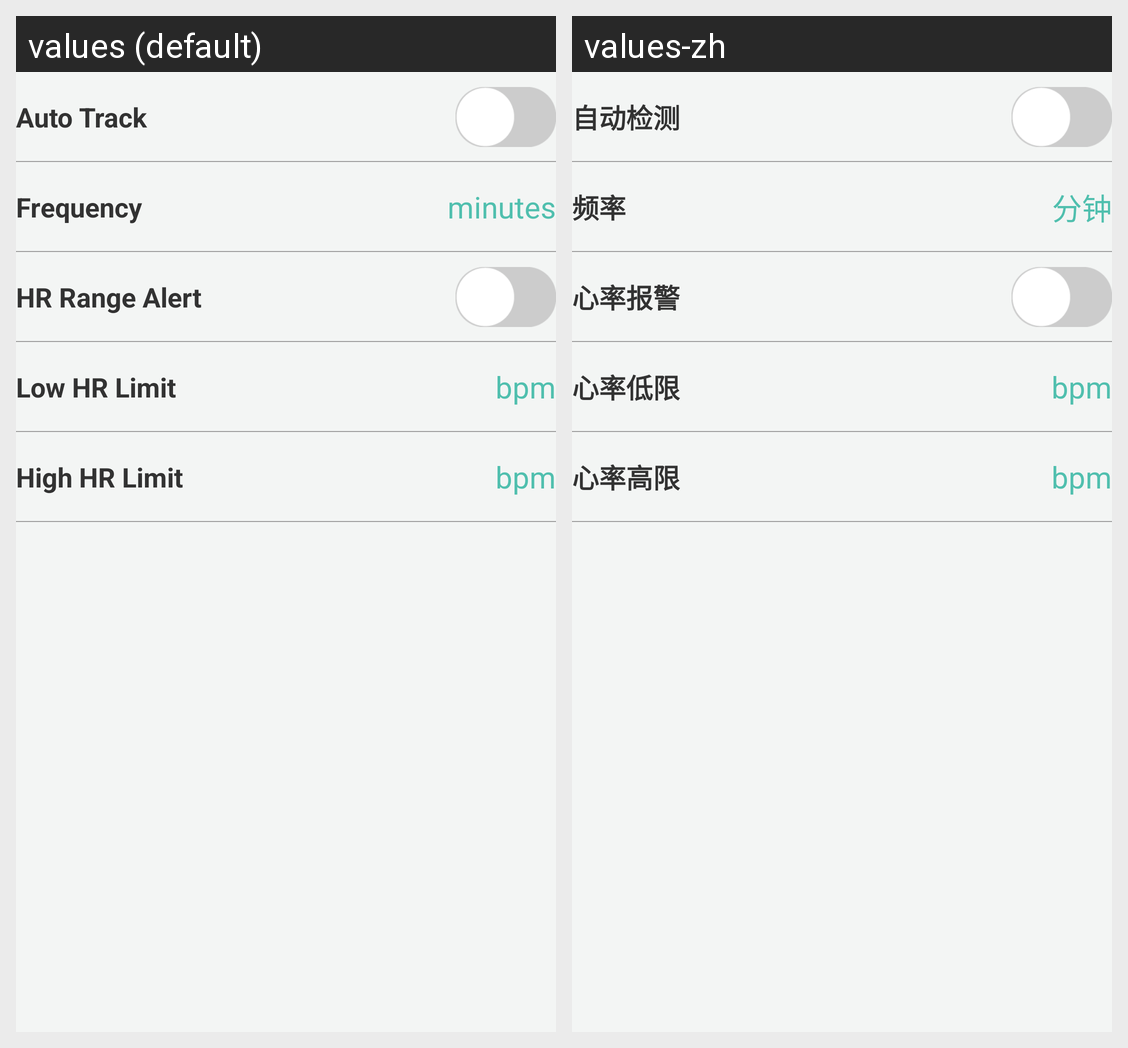

The same Android screen rendered under two of its app's locales, left to right. List the strings drawn on it with the default value and each locale's translation.
Android screen res/layout/activity_heart_rate_setting.xml rendered under 2 locales, left to right: values (default), values-zh. Device: Nexus 5 (rendered at 1080×1920; each locale shown at half size, 540×960, under a caption strip naming it); theme AppTheme.
Strings drawn on this screen, with the default value and each locale's value (text and hints the layout hard-codes, and strings that could not be matched under every locale, appear in the picture but are not listed):

auto_track
  values: Auto Track
  values-zh: 自动检测

frequency
  values: Frequency
  values-zh: 频率

minutes_small
  values: minutes
  values-zh: 分钟

range_alert
  values: HR Range Alert
  values-zh: 心率报警

low_limit
  values: Low HR Limit
  values-zh: 心率低限

bpm
  values: bpm
  values-zh: bpm

high_limit
  values: High HR Limit
  values-zh: 心率高限
